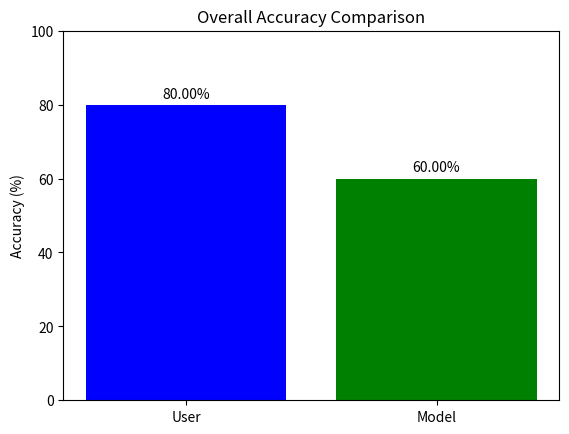

Write the Python code that produced this figure.
import matplotlib.pyplot as plt

# Antworten vom Fragebogen und Modell
answers = {
    "Picture 1": {
        "correct": "Alfa Romeo",
        "responses": {
            "Alfa Romeo": 1,
            "Audi": 0,
            "Hyundai": 0,
            "Lancia": 0,
            "Mahindra": 0,
            "Rolls Royce": 0,
            "Suzuki": 0,
            "Tata": 0,
            "Toyota": 0,
        },
        "model": {
            "Alfa Romeo": 0.3507400453090668 ,
            "Audi": 0.03013278730213642,
            "Hyundai": 0.005508130416274071,
            "Lancia": 0.6040554642677307,
            "Mahindra": 0.0,
            "Rolls Royce": 0.0,
            "Suzuki": 0.005786998197436333,
            "Tata": 0.0,
            "Toyota": 0.0,
        }
    },
    "Picture 2": {
        "correct": "Audi",
        "responses": {
            "Alfa Romeo": 0,
            "Audi": 1,
            "Hyundai": 0,
            "Lancia": 0,
            "Mahindra": 0,
            "Rolls Royce": 0,
            "Suzuki": 0,
            "Tata": 0,
            "Toyota": 0,
        },
        "model": {
            "Alfa Romeo": 0.0,
            "Audi": 0.9790475964546204,
            "Hyundai": 0.0031706257723271847,
            "Lancia": 0.005931041669100523,
            "Mahindra": 0.00,
            "Rolls Royce": 0.0038955521304160357,
            "Suzuki": 0.00,
            "Tata": 0.006769973784685135,
            "Toyota": 0.00,
        }
    },
    "Picture 3": {
        "correct": "Toyota",
        "responses": {
            "Alfa Romeo": 0,
            "Audi": 0.,
            "Hyundai": 0.2553,
            "Lancia": 0,
            "Mahindra": 0.0588,
            "Rolls Royce": 0,
            "Suzuki": 0.0588,
            "Tata": 0.0588,
            "Toyota": 0.5882,
        },
        "model": {
            "Alfa Romeo": 0.04852062836289406 ,
            "Audi": 0.48643016815185547,
            "Hyundai": 0.01,
            "Lancia": 0.03397078067064285 ,
            "Mahindra": 0.01,
            "Rolls Royce": 0.01,
            "Suzuki": 0.20137836039066315,
            "Tata": 0.01,
            "Toyota": 0.21510370075702667,
        }
    },
    "Picture 4": {
        "correct": "Suzuki",
        "responses": {
            "Alfa Romeo": 0,
            "Audi": 0,
            "Hyundai": 0,
            "Lancia": 0,
            "Mahindra": 0,
            "Rolls Royce": 0,
            "Suzuki": 0.9412,
            "Tata": 0,
            "Toyota": 0.0588,
        },
        "model": {
            "Alfa Romeo": 0.06436432152986526 ,
            "Audi": 0.026714054867625237 ,
            "Hyundai": 0.0352608896791935 ,
            "Lancia": 0.0729294866323471 ,
            "Mahindra": 0.0,
            "Rolls Royce": 0.0,
            "Suzuki": 0.7994698286056519 ,
            "Tata": 0.0,
            "Toyota": 0.0,
        }
    },
    "Picture 5": {
        "correct": "Tata",
        "responses": {
            "Alfa Romeo": 0,
            "Audi": 0,
            "Hyundai": 0.2353,
            "Lancia": 0.1176,
            "Mahindra": 0.0588,
            "Rolls Royce": 0.0588,
            "Suzuki": 0,
            "Tata": 0.3529,
            "Toyota": 0.1765,
        },
        "model": {
            "Alfa Romeo": 0.00,
            "Audi": 0.00,
            "Hyundai": 0.00,
            "Lancia": 0.00,
            "Mahindra": 0.00,
            "Rolls Royce": 0.00,
            "Suzuki": 0.00,
            "Tata": 0.9990381002426147 ,
            "Toyota": 0.00,
        }
    },
    "Picture 6": {
        "correct": "Hyundai",
        "responses": {
            "Alfa Romeo": 0,
            "Audi": 0,
            "Hyundai": 0.7059,
            "Lancia": 0.0588,
            "Mahindra": 0.1176,
            "Rolls Royce": 0.0588,
            "Suzuki": 0,
            "Tata": 0.0588,
            "Toyota": 0,
        },
        "model": {
            "Alfa Romeo": 0.00,
            "Audi": 0.00,
            "Hyundai": 0.9957627654075623 ,
            "Lancia": 0.00,
            "Mahindra": 0.00,
            "Rolls Royce": 0.00,
            "Suzuki": 0.00,
            "Tata": 0.00,
            "Toyota": 0.0027619306929409504 ,
        }
    },
    "Picture 7": {
        "correct": "Rolls Royce",
        "responses": {
            "Alfa Romeo": 0,
            "Audi": 0,
            "Hyundai": 0,
            "Lancia": 0,
            "Mahindra": 0,
            "Rolls Royce": 1,
            "Suzuki": 0,
            "Tata": 0,
            "Toyota": 0,
        },
        "model": {
            "Alfa Romeo": 0.09079265594482422 ,
            "Audi": 0.20279589295387268 ,
            "Hyundai": 0.00,
            "Lancia": 0.09386775642633438 ,
            "Mahindra": 0.006110547110438347 ,
            "Rolls Royce": 0.6028501391410828,
            "Suzuki": 0.00,
            "Tata": 0.00,
            "Toyota": 0.0,
        }
    },
    "Picture 8": {
        "correct": "Lancia",
        "responses": {
            "Alfa Romeo": 0,
            "Audi": 0,
            "Hyundai": 0,
            "Lancia": 0.7647,
            "Mahindra": 0.0588,
            "Rolls Royce": 0,
            "Suzuki": 0,
            "Tata": 0.1176,
            "Toyota": 0.0588,
        },
        "model": {
            "Alfa Romeo": 0.0,
            "Audi": 0.2482433021068573 ,
            "Hyundai": 0.14523030817508698 ,
            "Lancia": 0.15755595266819 ,
            "Mahindra": 0.21694867312908173 ,
            "Rolls Royce": 0.00,
            "Suzuki": 0.00,
            "Tata": 0.18094444274902344 ,
            "Toyota": 0.0,
        }
    },
    "Picture 9": {
        "correct": "Alfa Romeo",
        "responses": {
            "Alfa Romeo": 0.8235,
            "Audi": 0,
            "Hyundai": 0,
            "Lancia": 0,
            "Mahindra": 0.0588,
            "Rolls Royce": 0,
            "Suzuki": 0,
            "Tata": 0.1176,
            "Toyota": 0,
        },
        "model": {
            "Alfa Romeo": 0.682945191860199 ,
            "Audi": 0.11495053768157959 ,
            "Hyundai": 0.00,
            "Lancia": 0.15758858621120453 ,
            "Mahindra": 0.00,
            "Rolls Royce": 0.02797536738216877 ,
            "Suzuki": 0.00,
            "Tata": 0.008212029933929443 ,
            "Toyota": 0.0,
        }
    },
    "Picture 10": {
        "correct": "Mahindra",
        "responses": {
            "Alfa Romeo": 0,
            "Audi": 0.0588,
            "Hyundai": 0.1176,
            "Lancia": 0.0588,
            "Mahindra": 0.2353,
            "Rolls Royce": 0,
            "Suzuki": 0.1765,
            "Tata": 0.3529,
            "Toyota": 0,
        },
        "model": {
            "Alfa Romeo": 0.043620526790618896 ,
            "Audi": 0.46873411536216736 ,
            "Hyundai": 0.06705201417207718 ,
            "Lancia": 0.1773829460144043 ,
            "Mahindra": 0.21717634797096252 ,
            "Rolls Royce": 0.00,
            "Suzuki": 0.00,
            "Tata": 0.00,
            "Toyota": 0.0,
        }
    },
}


# Berechnung der Genauigkeit / Wenn diese Wahrscheinlichkeit höher als 0.5 ist, wird dies als korrekt gezählt.
def calculate_accuracy(answers):
    correct_user_count = 0
    correct_model_count = 0
    total_pictures = len(answers)

    for picture, data in answers.items():
        correct_brand = data["correct"]
        
        # Benutzerantworten
        user_votes = data["responses"].get(correct_brand, 0)
        user_accuracy = user_votes  # hier sind die Antworten schon Wahrscheinlichkeiten
        if user_accuracy > 0.5:
            correct_user_count += 1
        
        # Modellantworten
        model_accuracy = data["model"].get(correct_brand, 0)
        if model_accuracy > 0.5:
            correct_model_count += 1

    user_overall_accuracy = (correct_user_count / total_pictures) * 100
    model_overall_accuracy = (correct_model_count / total_pictures) * 100

    return user_overall_accuracy, model_overall_accuracy

# Diagramm erstellen
def plot_accuracy(user_accuracy, model_accuracy):
    labels = ['User', 'Model']
    accuracy = [user_accuracy, model_accuracy]

    fig, ax = plt.subplots()
    ax.bar(labels, accuracy, color=['blue', 'green'])
    ax.set_ylim(0, 100)
    ax.set_ylabel('Accuracy (%)')
    ax.set_title('Overall Accuracy Comparison')

    for i, v in enumerate(accuracy):
        ax.text(i, v + 1, f"{v:.2f}%", ha='center', va='bottom')

    plt.show()

# Genauigkeit berechnen
user_accuracy, model_accuracy = calculate_accuracy(answers)

# Diagramm anzeigen
plot_accuracy(user_accuracy, model_accuracy)